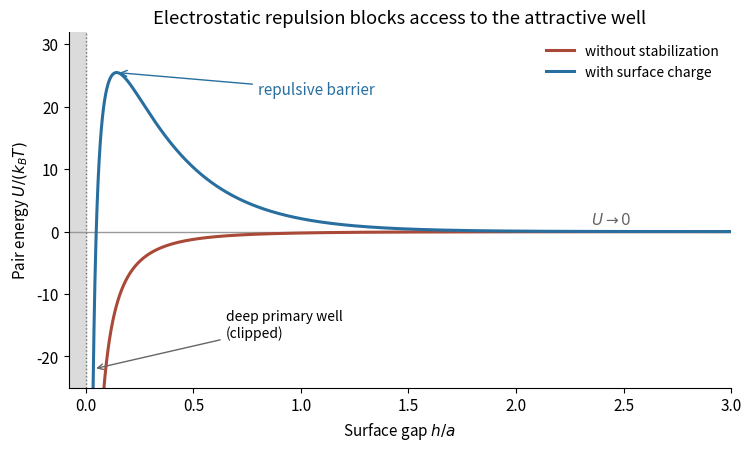

This chart was generated by the following Python code: (Note: this script raises an exception after producing the figure.)
"""Original DLVO comparison; Python 3.14, NumPy 2.3, Matplotlib 3.10.
Chosen parameters are illustrative, not exam data. Output is in cwd.
"""
from pathlib import Path
import matplotlib
matplotlib.use('Agg')
import matplotlib.pyplot as plt
import numpy as np

plt.rcParams.update({'font.size':11,'figure.facecolor':'white'})
h=np.linspace(.001,3,3000)  # gap / sphere radius
r=2+h
attraction=-(40/6)*(2/(r*r-4)+2/(r*r)+np.log1p(-4/(r*r)))
repulsion=60*np.exp(-h/.35)/(1+h/2)
stabilized=attraction+repulsion
fig,ax=plt.subplots(figsize=(7.4,4.4),layout='constrained')
ax.axhline(0,color='0.6',lw=1)
ax.axvspan(-.08,0,color='0.86')
ax.axvline(0,color='0.45',ls=':',lw=1)
ax.plot(h,attraction,color='#aa4937',lw=2.2,label='without stabilization')
ax.plot(h,stabilized,color='#286fa0',lw=2.2,label='with surface charge')
i=np.argmax(stabilized)
ax.annotate('repulsive barrier',xy=(h[i],stabilized[i]),xytext=(.80,22),arrowprops={'arrowstyle':'->','color':'#286fa0'},color='#286fa0')
ax.annotate('deep primary well\n(clipped)',xy=(.035,-22),xytext=(.65,-17),arrowprops={'arrowstyle':'->','color':'0.4'},fontsize=10)
ax.text(2.35,1.2,r'$U\to0$',color='0.4')
ax.set(xlim=(-.08,3),ylim=(-25,32),xlabel=r'Surface gap $h/a$',ylabel=r'Pair energy $U/(k_BT)$',title='Electrostatic repulsion blocks access to the attractive well')
ax.legend(loc='upper right',frameon=False,fontsize=10)
ax.spines[['top','right']].set_visible(False)
fig.savefig(Path.cwd() / Path(__file__).with_suffix('.png').name,dpi=150,facecolor='white')
plt.close(fig)
